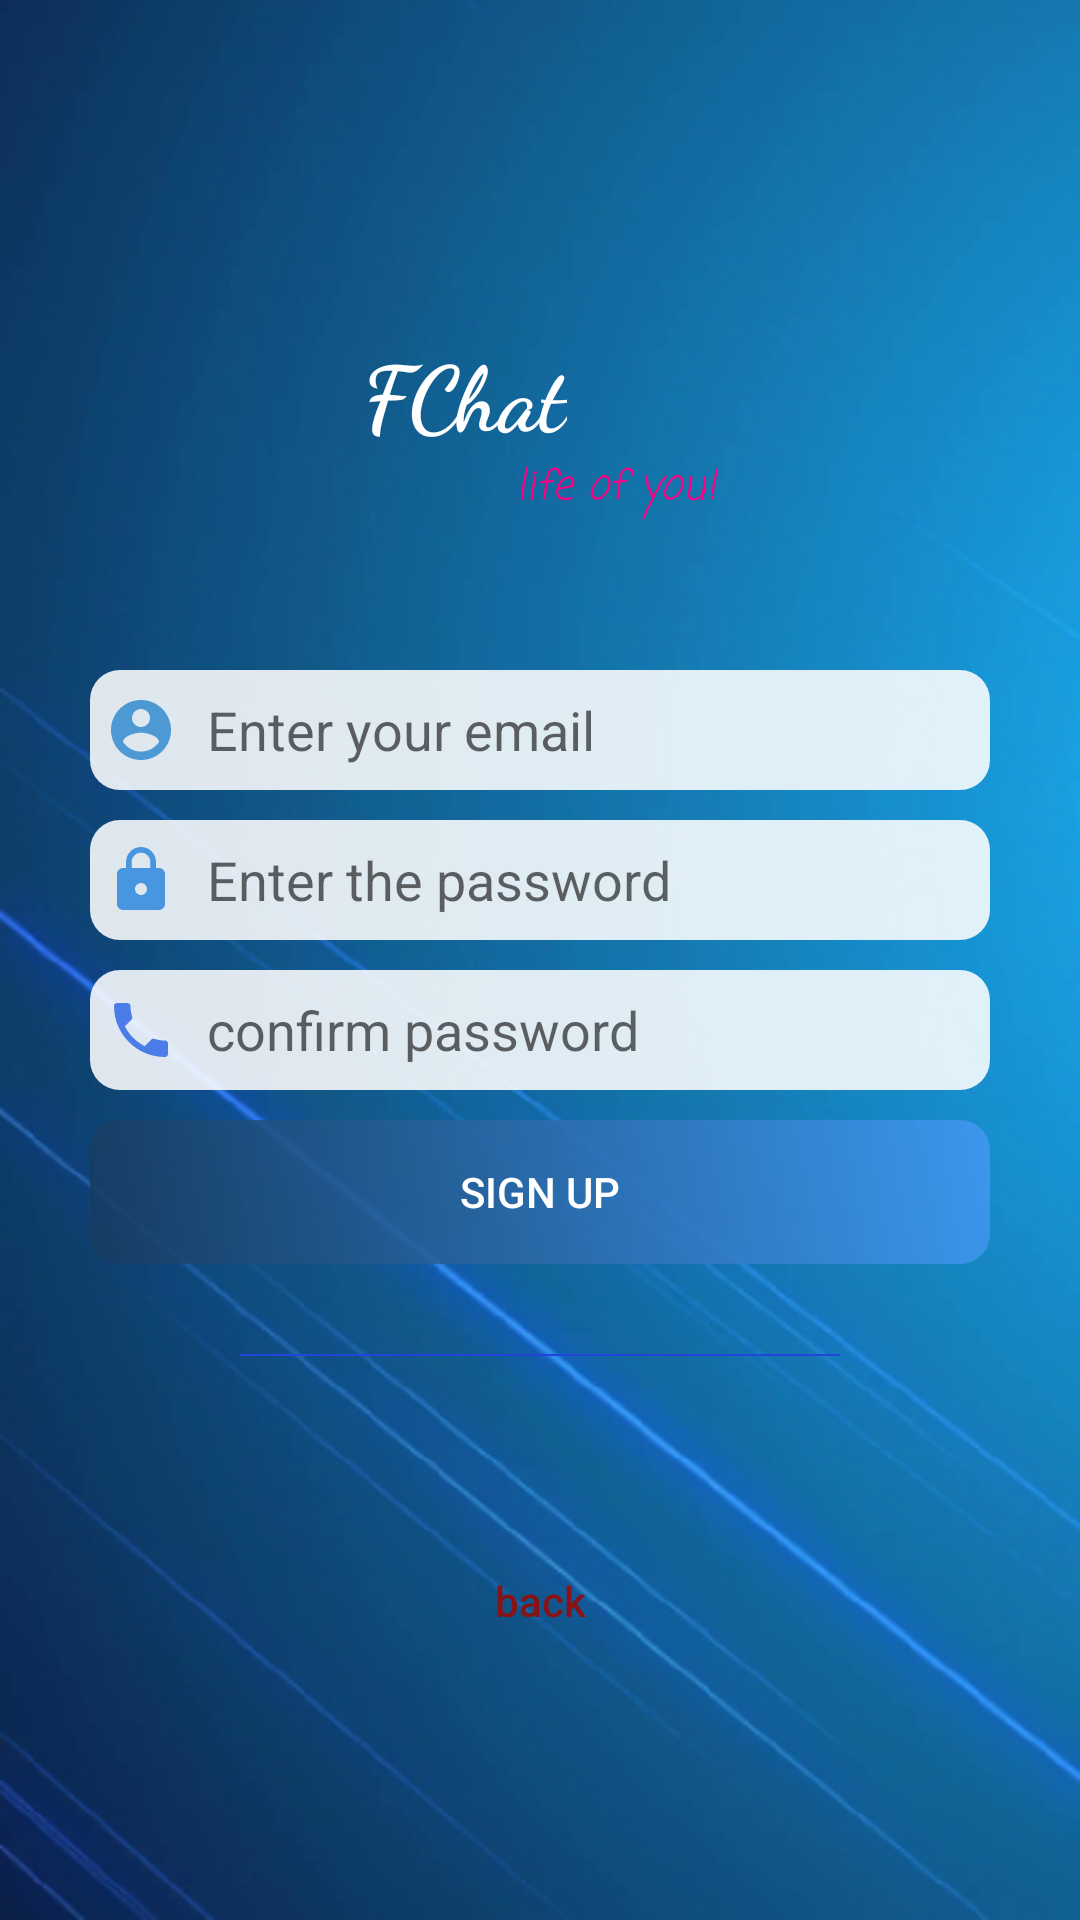

Write the Android layout XML for this screen, with the resource values it uses.
<!-- AndroidManifest.xml: application theme AppTheme -->
<!-- res/layout/activity_regis.xml -->
<?xml version="1.0" encoding="utf-8"?>
<LinearLayout xmlns:android="http://schemas.android.com/apk/res/android"
    xmlns:app="http://schemas.android.com/apk/res-auto"
    xmlns:tools="http://schemas.android.com/tools"
    android:layout_width="match_parent"
    android:layout_height="match_parent"
    android:background="@drawable/bacgroud"
    android:gravity="center_vertical"
    android:orientation="vertical"
    tools:context=".RegisActivity">

    <LinearLayout
        android:id="@+id/logo"
        android:layout_width="wrap_content"
        android:layout_height="wrap_content"
        android:layout_alignParentTop="true"
        android:layout_gravity="center"
        android:layout_marginTop="30dp"
        android:orientation="vertical">

        <TextView
            android:layout_width="wrap_content"
            android:layout_height="wrap_content"
            android:layout_marginRight="50dp"
            android:fontFamily="cursive"
            android:text="@string/app_name"
            android:textColor="@color/white"
            android:textSize="30sp"
            android:textStyle="bold" />

        <TextView
            android:layout_width="wrap_content"
            android:layout_height="wrap_content"
            android:layout_gravity="right"
            android:fontFamily="casual"
            android:paddingLeft="50dp"
            android:text="@string/mini_app_name"
            android:textColor="@color/red"
            android:textStyle="italic" />

        
        
        
        
        
        
    </LinearLayout>

    <LinearLayout
        android:id="@+id/layout"
        android:layout_width="match_parent"
        android:layout_height="wrap_content"
        android:layout_below="@+id/logo"
        android:layout_centerHorizontal="true"
        android:layout_marginLeft="30dp"
        android:layout_marginRight="30dp"
        android:orientation="vertical">


        <EditText
            android:id="@+id/edtRegisEmail"
            android:layout_width="match_parent"
            android:layout_height="40dp"
            android:layout_marginTop="50dp"
            android:background="@drawable/rounded_edittext"
            android:drawableLeft="@drawable/ic_account"
            android:drawablePadding="10dp"
            android:hint="@string/enter_email"
            android:maxLength="40"
            android:maxLines="1"
            android:paddingLeft="5dp" />


        <EditText
            android:id="@+id/edtRegisPass"
            android:layout_width="match_parent"
            android:layout_height="40dp"
            android:layout_marginTop="10dp"
            android:background="@drawable/rounded_edittext"
            android:drawableLeft="@drawable/ic_lock"
            android:drawablePadding="10dp"
            android:hint="@string/enterthepss"
            android:inputType="textPassword"
            android:maxLines="1"

            android:paddingLeft="5dp" />


        <EditText
            android:id="@+id/edtConfirmPass"
            android:layout_width="match_parent"
            android:layout_height="40dp"
            android:layout_marginTop="10dp"
            android:background="@drawable/rounded_edittext"
            android:drawableLeft="@drawable/ic_calll"
            android:drawablePadding="10dp"
            android:hint="@string/confim_pass"
            android:inputType="textPassword"
            android:maxLines="1"
            android:paddingLeft="5dp" />


        <Button
            android:id="@+id/btnSignUp"
            android:layout_width="match_parent"
            android:layout_height="wrap_content"
            android:layout_marginTop="10dp"
            android:background="@drawable/button"
            android:text="@string/signup"
            android:textColor="@color/white" />

        <View
            android:layout_width="200dp"
            android:layout_height="0.5dp"
            android:layout_gravity="center_horizontal"
            android:layout_marginTop="30dp"
            android:background="#2244d9" />


    </LinearLayout>

    <Button
        android:id="@+id/btnRegisBack"
        android:layout_width="match_parent"
        android:layout_height="wrap_content"
        android:layout_gravity="bottom"
        android:layout_marginTop="60dp"
        android:background="@android:color/transparent"
        android:gravity="center"
        android:paddingBottom="5dp"
        android:text="back"
        android:textAllCaps="false"
        android:textColor="@color/redd" />
</LinearLayout>
<!-- resources referenced by this layout -->
<resources>
  <color name="red">#ff0084</color>
  <color name="redd">#891214</color>
  <color name="white">#ffffff</color>
  <!-- drawable bacgroud: png bitmap (drawable-xxxhdpi, 463936 bytes) -->
  <!-- drawable button (drawable) -->
  <shape xmlns:android="http://schemas.android.com/apk/res/android" >
  <stroke android:width="0dp"
      android:color="#FFFFFF"/>
  <gradient
      android:angle="225"
      android:startColor="#e53f97f1"
      android:endColor="#d8163a5e"/>
  <corners
      android:bottomLeftRadius="10dp"
      android:bottomRightRadius="10dp"
      android:topLeftRadius="10dp"
      android:topRightRadius="10dp" />
  </shape>
  <!-- drawable ic_account (drawable) -->
  <vector xmlns:android="http://schemas.android.com/apk/res/android"
          android:width="24dp"
          android:height="24dp"
          android:viewportWidth="24.0"
          android:viewportHeight="24.0">
      <path
          android:fillColor="#4c99d4"
          android:pathData="M12,2C6.48,2 2,6.48 2,12s4.48,10 10,10 10,-4.48 10,-10S17.52,2 12,2zM12,5c1.66,0 3,1.34 3,3s-1.34,3 -3,3 -3,-1.34 -3,-3 1.34,-3 3,-3zM12,19.2c-2.5,0 -4.71,-1.28 -6,-3.22 0.03,-1.99 4,-3.08 6,-3.08 1.99,0 5.97,1.09 6,3.08 -1.29,1.94 -3.5,3.22 -6,3.22z"/>
  </vector>
  <!-- drawable ic_calll (drawable) -->
  <vector xmlns:android="http://schemas.android.com/apk/res/android"
      android:width="24dp"
      android:height="24dp"
      android:viewportWidth="24.0"
      android:viewportHeight="24.0">
      <path
          android:fillColor="#4b7ce7"
          android:pathData="M6.62,10.79c1.44,2.83 3.76,5.14 6.59,6.59l2.2,-2.2c0.27,-0.27 0.67,-0.36 1.02,-0.24 1.12,0.37 2.33,0.57 3.57,0.57 0.55,0 1,0.45 1,1V20c0,0.55 -0.45,1 -1,1 -9.39,0 -17,-7.61 -17,-17 0,-0.55 0.45,-1 1,-1h3.5c0.55,0 1,0.45 1,1 0,1.25 0.2,2.45 0.57,3.57 0.11,0.35 0.03,0.74 -0.25,1.02l-2.2,2.2z"/>
  </vector>
  <!-- drawable ic_lock (drawable) -->
  <vector xmlns:android="http://schemas.android.com/apk/res/android"
          android:width="24dp"
          android:height="24dp"
          android:viewportWidth="24.0"
          android:viewportHeight="24.0">
      <path
          android:fillColor="#4796df"
          android:pathData="M18,8h-1L17,6c0,-2.76 -2.24,-5 -5,-5S7,3.24 7,6v2L6,8c-1.1,0 -2,0.9 -2,2v10c0,1.1 0.9,2 2,2h12c1.1,0 2,-0.9 2,-2L20,10c0,-1.1 -0.9,-2 -2,-2zM12,17c-1.1,0 -2,-0.9 -2,-2s0.9,-2 2,-2 2,0.9 2,2 -0.9,2 -2,2zM15.1,8L8.9,8L8.9,6c0,-1.71 1.39,-3.1 3.1,-3.1 1.71,0 3.1,1.39 3.1,3.1v2z"/>
  </vector>
  <!-- drawable rounded_edittext (drawable) -->
  <?xml version="1.0" encoding="utf-8"?>
  <shape xmlns:android="http://schemas.android.com/apk/res/android"
      android:padding="10dp"
      android:shape="rectangle" >
  
      
      <gradient
          android:angle="225"
          android:startColor="#ddffffff"
          android:endColor="#ddffffff"/>
      <corners
          android:bottomLeftRadius="10dp"
          android:bottomRightRadius="10dp"
          android:topLeftRadius="10dp"
          android:topRightRadius="10dp" />
  
  </shape>
  <string name="app_name">FChat</string>
  <string name="confim_pass">confirm password</string>
  <string name="enter_email">Enter your email</string>
  <string name="enterthepss">Enter the password</string>
  <string name="mini_app_name">life of you!</string>
  <string name="signup">sign up</string>
  <style name="AppTheme" parent="Theme.AppCompat.Light.NoActionBar">
          
          <item name="colorPrimary">@color/colorPrimary</item>
          <item name="colorPrimaryDark">@color/colorPrimaryDark</item>
          <item name="colorAccent">@color/colorAccent</item>
      </style>
  <color name="colorPrimary">#489ed4</color>
  <color name="colorPrimaryDark">#3285ba</color>
  <color name="colorAccent">#FF4081</color>
</resources>
